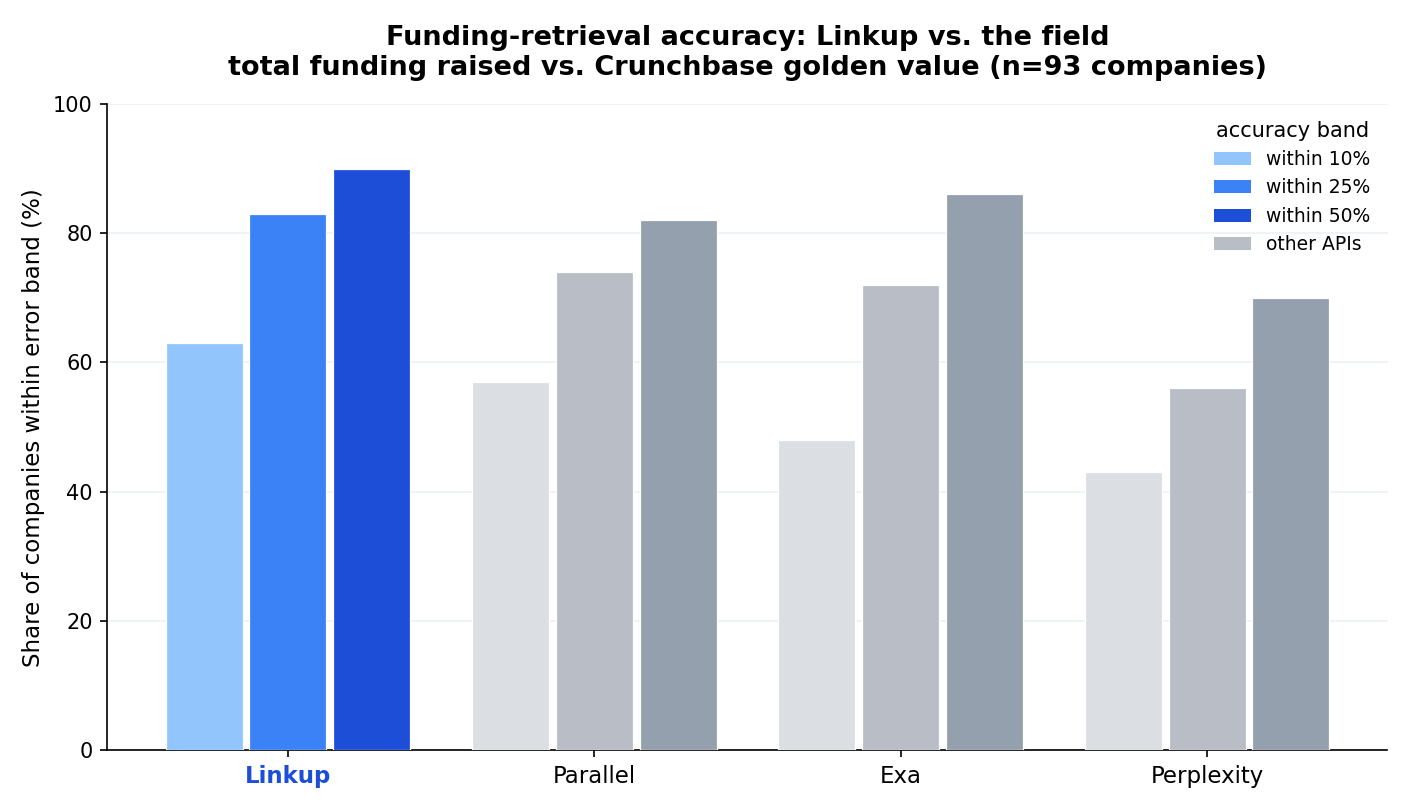

The table this chart was drawn from, first rows:
api, within_10, within_25, within_50, median_err, coverage, n
linkup, 63, 83, 90, 2, 100, 93
parallel, 57, 74, 82, 7, 100, 93
exa, 48, 72, 86, 10, 100, 93
perplexity, 43, 56, 70, 15, 94, 93
